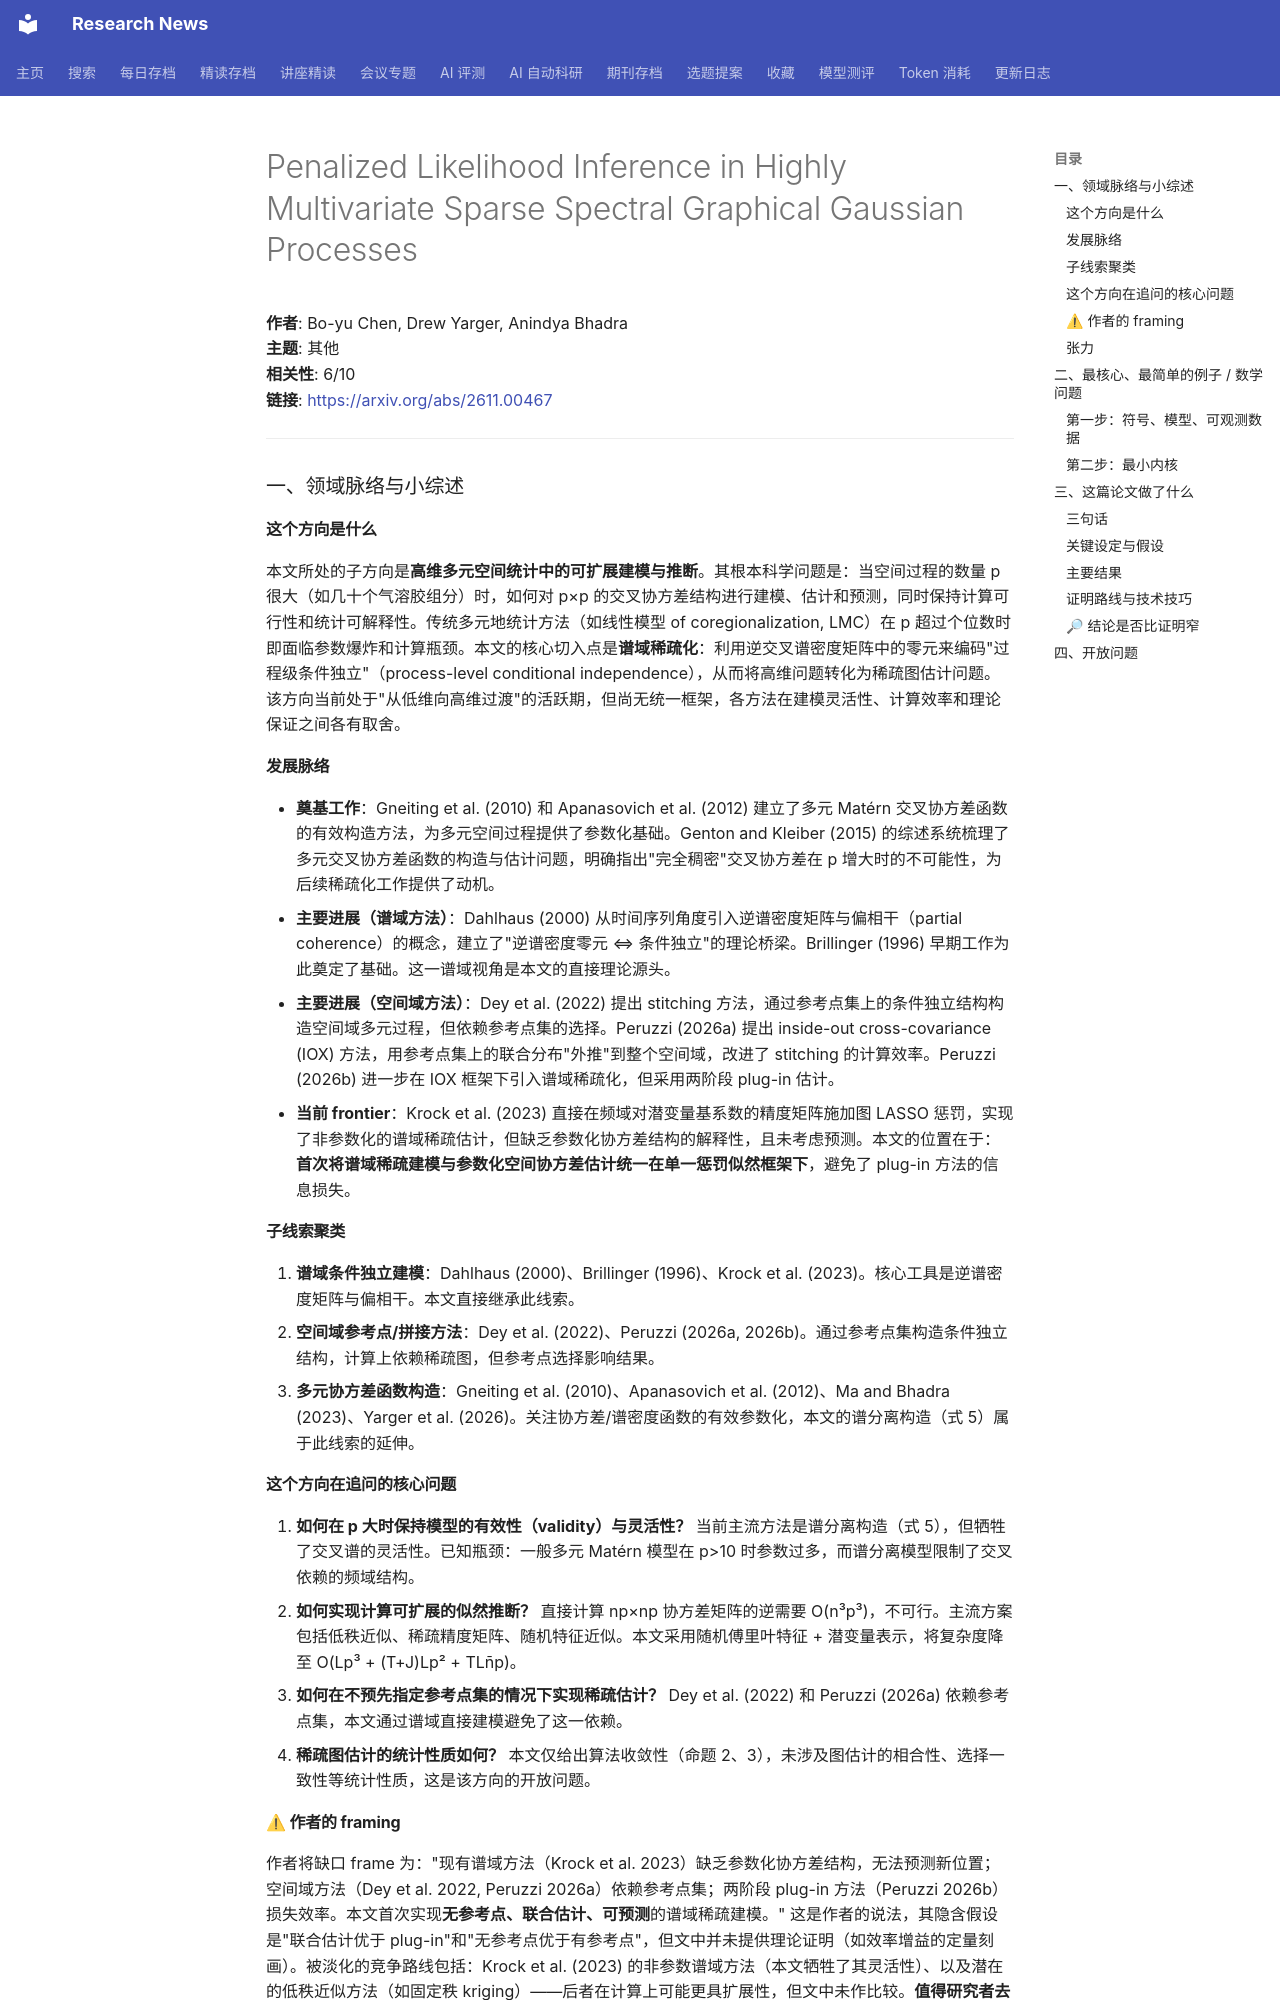

repository: cxy0714/research-news · page: deep_reads/2026-11-02-2611.00467/index.html · generator: mkdocs

# Penalized Likelihood Inference in Highly Multivariate Sparse Spectral Graphical Gaussian Processes

**作者**: Bo-yu Chen, Drew Yarger, Anindya Bhadra  
**主题**: 其他  
**相关性**: 6/10  
**链接**: <https://arxiv.org/abs/2611.00467>

---

### 一、领域脉络与小综述

#### 这个方向是什么

本文所处的子方向是**高维多元空间统计中的可扩展建模与推断**。其根本科学问题是：当空间过程的数量 p 很大（如几十个气溶胶组分）时，如何对 p×p 的交叉协方差结构进行建模、估计和预测，同时保持计算可行性和统计可解释性。传统多元地统计方法（如线性模型 of coregionalization, LMC）在 p 超过个位数时即面临参数爆炸和计算瓶颈。本文的核心切入点是**谱域稀疏化**：利用逆交叉谱密度矩阵中的零元来编码"过程级条件独立"（process-level conditional independence），从而将高维问题转化为稀疏图估计问题。该方向当前处于"从低维向高维过渡"的活跃期，但尚无统一框架，各方法在建模灵活性、计算效率和理论保证之间各有取舍。

#### 发展脉络

- **奠基工作**：Gneiting et al. (2010) 和 Apanasovich et al. (2012) 建立了多元 Matérn 交叉协方差函数的有效构造方法，为多元空间过程提供了参数化基础。Genton and Kleiber (2015) 的综述系统梳理了多元交叉协方差函数的构造与估计问题，明确指出"完全稠密"交叉协方差在 p 增大时的不可能性，为后续稀疏化工作提供了动机。
- **主要进展（谱域方法）**：Dahlhaus (2000) 从时间序列角度引入逆谱密度矩阵与偏相干（partial coherence）的概念，建立了"逆谱密度零元 ⇔ 条件独立"的理论桥梁。Brillinger (1996) 早期工作为此奠定了基础。这一谱域视角是本文的直接理论源头。
- **主要进展（空间域方法）**：Dey et al. (2022) 提出 stitching 方法，通过参考点集上的条件独立结构构造空间域多元过程，但依赖参考点集的选择。Peruzzi (2026a) 提出 inside-out cross-covariance (IOX) 方法，用参考点集上的联合分布"外推"到整个空间域，改进了 stitching 的计算效率。Peruzzi (2026b) 进一步在 IOX 框架下引入谱域稀疏化，但采用两阶段 plug-in 估计。
- **当前 frontier**：Krock et al. (2023) 直接在频域对潜变量基系数的精度矩阵施加图 LASSO 惩罚，实现了非参数化的谱域稀疏估计，但缺乏参数化协方差结构的解释性，且未考虑预测。本文的位置在于：**首次将谱域稀疏建模与参数化空间协方差估计统一在单一惩罚似然框架下**，避免了 plug-in 方法的信息损失。

#### 子线索聚类

1. **谱域条件独立建模**：Dahlhaus (2000)、Brillinger (1996)、Krock et al. (2023)。核心工具是逆谱密度矩阵与偏相干。本文直接继承此线索。
2. **空间域参考点/拼接方法**：Dey et al. (2022)、Peruzzi (2026a, 2026b)。通过参考点集构造条件独立结构，计算上依赖稀疏图，但参考点选择影响结果。
3. **多元协方差函数构造**：Gneiting et al. (2010)、Apanasovich et al. (2012)、Ma and Bhadra (2023)、Yarger et al. (2026)。关注协方差/谱密度函数的有效参数化，本文的谱分离构造（式 5）属于此线索的延伸。

#### 这个方向在追问的核心问题

1. **如何在 p 大时保持模型的有效性（validity）与灵活性？** 当前主流方法是谱分离构造（式 5），但牺牲了交叉谱的灵活性。已知瓶颈：一般多元 Matérn 模型在 p>10 时参数过多，而谱分离模型限制了交叉依赖的频域结构。
2. **如何实现计算可扩展的似然推断？** 直接计算 np×np 协方差矩阵的逆需要 O(n³p³)，不可行。主流方案包括低秩近似、稀疏精度矩阵、随机特征近似。本文采用随机傅里叶特征 + 潜变量表示，将复杂度降至 O(Lp³ + (T+J)Lp² + TLn̄p)。
3. **如何在不预先指定参考点集的情况下实现稀疏估计？** Dey et al. (2022) 和 Peruzzi (2026a) 依赖参考点集，本文通过谱域直接建模避免了这一依赖。
4. **稀疏图估计的统计性质如何？** 本文仅给出算法收敛性（命题 2、3），未涉及图估计的相合性、选择一致性等统计性质，这是该方向的开放问题。
